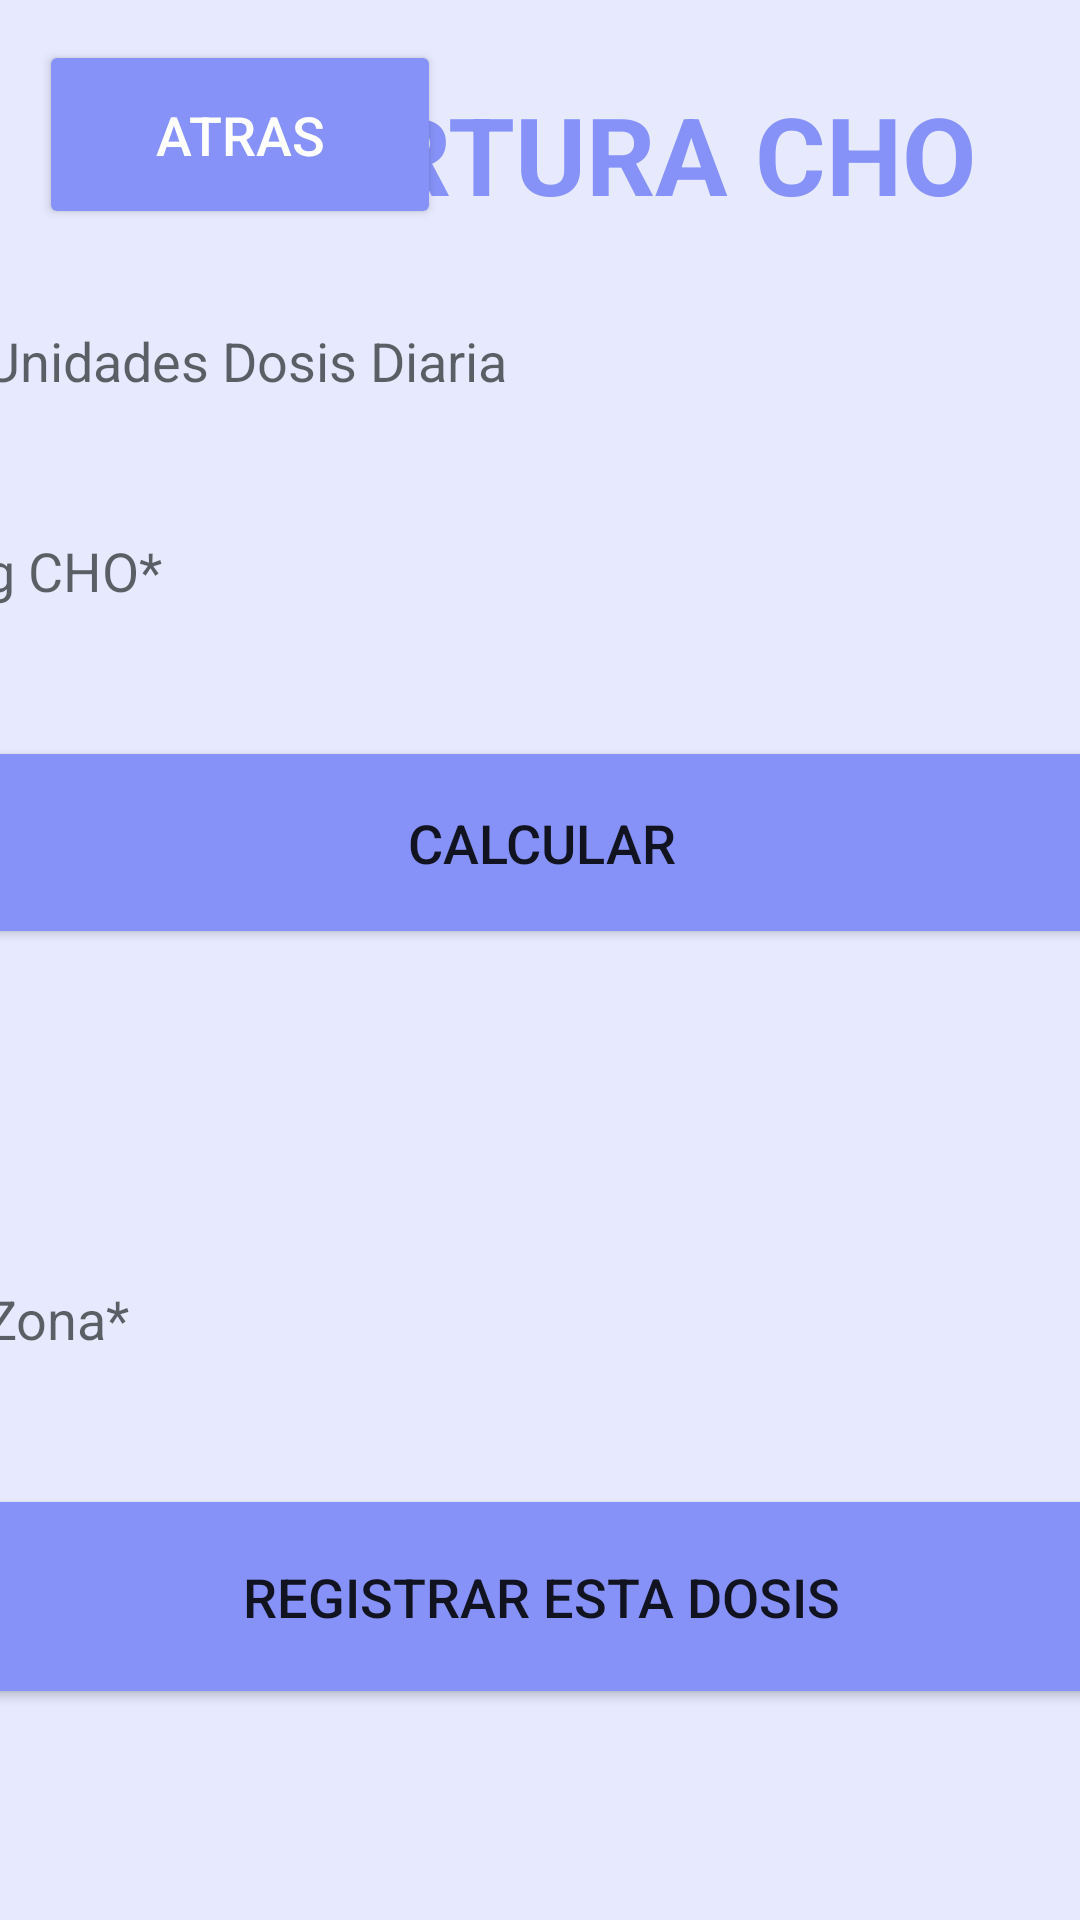

Android layout source for this screen:
<!-- AndroidManifest.xml: application theme Theme.DiabeticLife -->
<!-- res/layout/activity_factor_correccion_cho.xml -->
<?xml version="1.0" encoding="utf-8"?>
<androidx.constraintlayout.widget.ConstraintLayout xmlns:android="http://schemas.android.com/apk/res/android"
    xmlns:app="http://schemas.android.com/apk/res-auto"
    xmlns:tools="http://schemas.android.com/tools"
    android:layout_width="match_parent"
    android:layout_height="match_parent"
    tools:context=".FactorCorreccionCHO"
    android:background="@color/fondoPantallas">

    <Button
        android:id="@+id/atrasCHOButton"
        android:layout_width="134dp"
        android:layout_height="63dp"
        android:backgroundTint="@color/purple"
        android:text="Atras"
        android:textColor="@color/white"
        android:textSize="18sp"
        app:cornerRadius="20dp"
        app:layout_constraintBottom_toBottomOf="parent"
        app:layout_constraintEnd_toEndOf="parent"
        app:layout_constraintHorizontal_bias="0.057"
        app:layout_constraintStart_toStartOf="parent"
        app:layout_constraintTop_toTopOf="parent"
        app:layout_constraintVertical_bias="0.023" />

    <LinearLayout
        android:layout_width="407dp"
        android:layout_height="620dp"
        android:layout_gravity="center_horizontal"
        android:orientation="vertical"
        android:padding="10dp"
        app:layout_constraintBottom_toBottomOf="parent"
        app:layout_constraintEnd_toEndOf="parent"
        app:layout_constraintStart_toStartOf="parent"
        app:layout_constraintTop_toTopOf="parent"
        app:layout_constraintVertical_bias="0.855">


        <TextView
            android:id="@+id/dosisDiariaCHOText"
            android:layout_width="match_parent"
            android:layout_height="wrap_content"
            android:text="COBERTURA CHO"

            android:textAlignment="center"
            android:textColor="@color/purple"
            android:textSize="36sp"
            android:textStyle="bold" />

        <EditText
            android:id="@+id/unidadesChoTxt"
            android:layout_width="match_parent"
            android:layout_height="50dp"
            android:layout_marginTop="20dp"
            android:hint="Unidades Dosis Diaria"
            android:background="@drawable/custom_edittext"

            android:drawablePadding="8dp"


            android:padding="8dp"
            android:textColor="@color/purple"
            android:textColorHighlight="@color/cardview_dark_background" />

        <EditText
            android:id="@+id/gCHOChoTxt"
            android:layout_width="match_parent"
            android:layout_height="50dp"
            android:layout_marginTop="20dp"
            android:hint="g CHO*"
            android:background="@drawable/custom_edittext"

            android:drawablePadding="8dp"


            android:padding="8dp"
            android:textColor="@color/purple"
            android:textColorHighlight="@color/cardview_dark_background" />

        <Button
            android:id="@+id/CalculoCHOButton"
            android:layout_width="match_parent"
            android:layout_height="71dp"
            android:layout_marginTop="30dp"
            android:backgroundTint="@color/purple"
            android:text="CALCULAR"
            android:textSize="18sp"
            app:cornerRadius="20dp" />

        <TextView
            android:id="@+id/coreccionChoText"
            android:layout_width="386dp"
            android:layout_height="wrap_content"
            android:layout_marginTop="30dp"
            android:textAlignment="center"
            android:textColor="@color/purple"
            android:textSize="36sp"
            android:textStyle="bold" />

        <EditText
            android:id="@+id/zonaChoTxt"
            android:layout_width="match_parent"
            android:layout_height="50dp"
            android:layout_marginTop="20dp"
            android:hint="Zona*"
            android:background="@drawable/custom_edittext"

            android:drawablePadding="8dp"


            android:padding="8dp"
            android:textColor="@color/purple"
            android:textColorHighlight="@color/cardview_dark_background" />


        <Button
            android:id="@+id/InsertarDosisCHOButton"
            android:layout_width="match_parent"
            android:layout_height="75dp"
            android:layout_marginTop="30dp"
            android:backgroundTint="@color/purple"
            android:text="Registrar esta dosis"
            android:textSize="18sp"
            app:cornerRadius="20dp" />


    </LinearLayout>

</androidx.constraintlayout.widget.ConstraintLayout>
<!-- resources referenced by this layout -->
<resources>
  <color name="fondoPantallas">#E7EAFE</color>
  <color name="purple">#8692f7</color>
  <color name="white">#FFFFFFFF</color>
  <style name="Theme.DiabeticLife" parent="Theme.MaterialComponents.DayNight.NoActionBar">
          
          <item name="colorPrimary">@color/purple_500</item>
          <item name="colorPrimaryVariant">@color/purple_700</item>
          <item name="colorOnPrimary">@color/white</item>
          
          <item name="colorSecondary">@color/teal_200</item>
          <item name="colorSecondaryVariant">@color/teal_700</item>
          <item name="colorOnSecondary">@color/black</item>
          
          <item name="android:statusBarColor">?attr/colorPrimaryVariant</item>
          
      </style>
  <color name="purple_500">#FF6200EE</color>
  <color name="purple_700">#FF3700B3</color>
  <color name="teal_200">#FF03DAC5</color>
  <color name="teal_700">#FF018786</color>
  <color name="black">#FF000000</color>
</resources>
